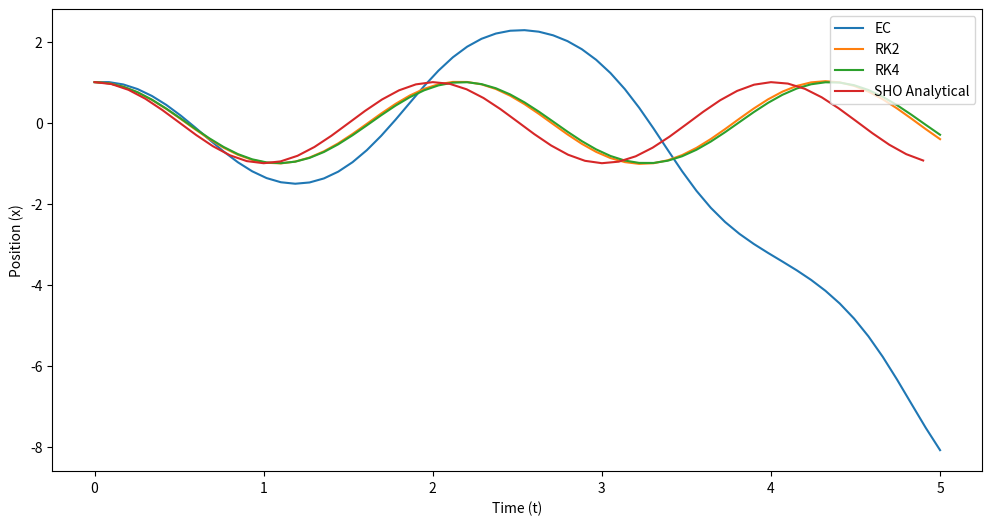
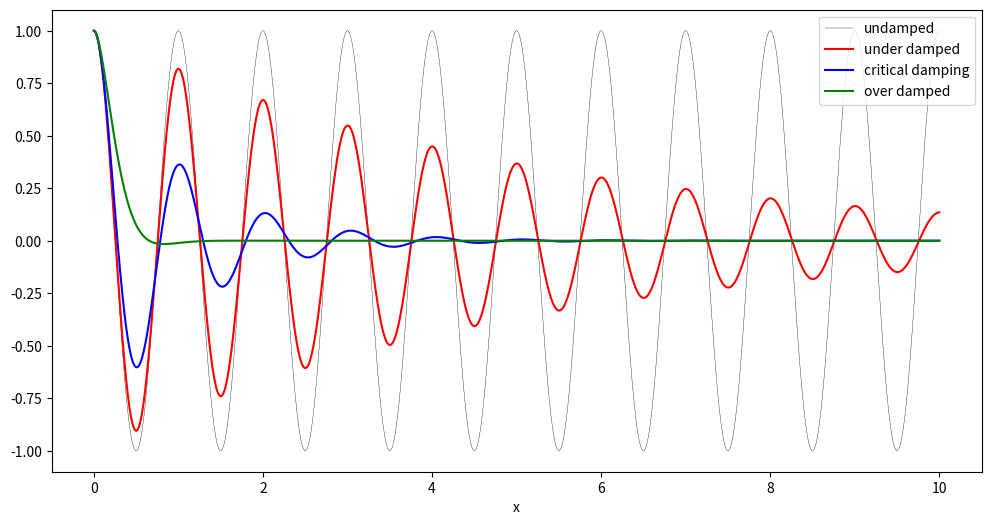
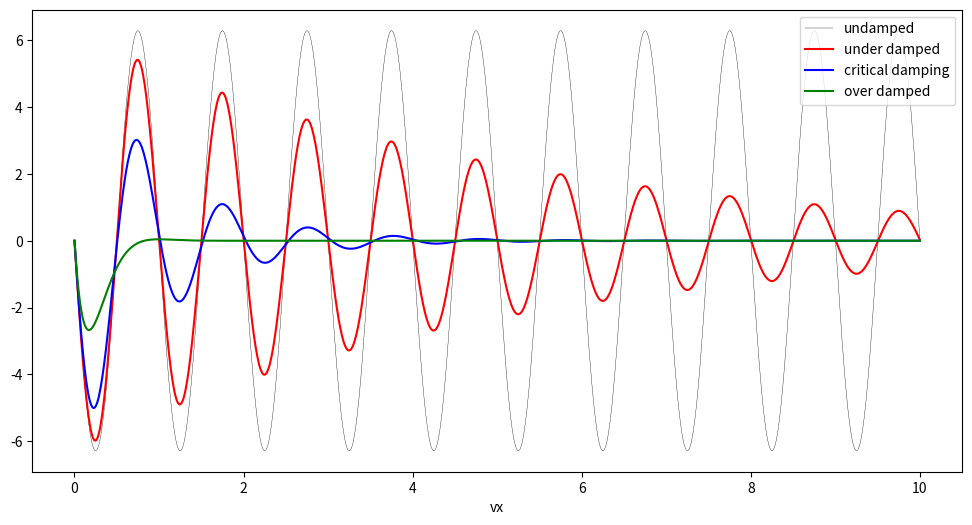

Here is the Python script that generated these plots, in order:
#!/usr/bin/env python
# coding: utf-8

# In[1]:


import numpy as np
import matplotlib.pyplot as plt


# # Activity: ODE Palooza
# 
# Y'all have worked with several different ODEs. We've learned that we can use phase space to investigate different potential families of solutions. We've learned how to read information from phase space for systems we are familiar with like a falling ball and the SHO. We've also learned how to use numerical integration to find trajectories of the system in time and in phase space. Today, you will investigate a new model. There's quite a few well-known models. 
# 
# Some of these models are listed below with links to Wikipedia articles describing them or the ideas related to them. *This is for reference, you don't need to read or understand anything deeply from these articles.*
# 
# A few 2nd order models:
# 
# 1. [The Damped Pendulum](https://en.wikipedia.org/wiki/Harmonic_oscillator#Damped_harmonic_oscillator): 
# 
# $$m\ddot{x} + b\dot{x} + kx = 0$$ 
# 
# 2. [Double Well Potential:](https://en.wikipedia.org/wiki/Double-well_potential) 
# 
# $$\ddot{x} = x-x^3$$
# 
# 3. [Van Der Pol Oscillator:](https://en.wikipedia.org/wiki/Van_der_Pol_oscillator) 
# 
# $$\dot{x}=y; \dot{y} = -x+y(1-x^2)$$
# 
# 4. [Dipole Fixed Points:](https://en.wikipedia.org/wiki/Stability_theory) 
# 
# $$\dot{x} = 2xy; \dot{y} = y^2 - x^2$$
# 
# 5. [Anharmonic Oscillator (Symmetric)](https://en.wikipedia.org/wiki/Anharmonicity) 
# 
# $$m\ddot{x} + b\dot{x} + k_1 x + k_2 x^3 = 0$$
# 
# 6. [Duffing Oscillator:](https://en.wikipedia.org/wiki/Duffing_equation) 
# 
# $$\ddot{x} + x + \epsilon x^3=0$$
# 
# I want to let your group decide what you want to explore. But a little guidance when making those choices:
# 
# 1. The Damped Pendulum is the example I am using below to show you how code works. I am not solving it or describing it much. That will be your job. You might choose this example if you don't want to make too many changes to code, but rather want to figure out how to make visualizations that explain what you are trying to do.
# 2. The remaining oscillators are relatively straightforward to implement in the code below if you break them into 1st order ODEs. Remember that you have to do that!
# 3. The models without parameter exploration are the Double Well, the Van Der Pol, and the Dipole fixed points. This might be the next easiest to work with because you don't have to manipulate or pass parameters.
# 4. There's a few of these models with parameters, you can choose those, but maybe look into reasonable values. These models are likely the most challenging in this assignment because you have to keep track of and pass parameters.
# 5. Finally, some of these models have a time depdendent component, i.e., some $F(t)$. We are neglecting that for now and will come back to it in ODE Palooza 2 - Electric Boogaloo. 

# ## Integrators
# 
# We worked with Euler-Cromer, RK2, and RK4. Below is that same code (corrected) and generalized that you are free to use and modify in your explorations. It is called just like before.

# In[2]:


def EC(y_arr, vy_arr, deltat, *args):
    '''EC performs an Euler Cromer integration for the model
    placed in the main loop. There are several checks in place
    to make sure that EC has what it needs before running.
    Think about these kinds fo checks when doing your work.
    
    We use argv to pass variable arguments to the derivative solver'''
    
    ## Make sure the arrays are clean and zeroed out to start 
    ## but we preserve any initial conditions that were set

    y0 = y_arr[0]
    vy0 = vy_arr[0]
    
    y_arr = np.zeros(len(y_arr))
    vy_arr = np.zeros(len(vy_arr))
    
    y_arr[0] = y0
    vy_arr[0] = vy0
    
    ## Another check: Make sure the arrays are the same size; else stop and raise error

    if len(y_arr) == len(vy_arr):
        
        ## Let's store the length of everything now that we know everything is the same length
        N = len(y_arr)
        
        ## We create the time array now and return it, there's no need to worry about that before now
        t_arr = np.linspace(0, N*deltat, N)
        
        ## The core of the EC algorithm
        ## For each point starting with the first and going to the last
        ## calculate the changes to the location and velocity 
        ## Add those changes to the original value and
        ## store that in the very next position in the arrays
        ## REPEAT UNTIL DONE
        
        for i in np.arange(0,len(y_arr)-1):
            
            ## ONLY THING CHANGED!!!!!
            dy_dt, dvy_dt = DeriveModel2ndOrder(y_arr[i], vy_arr[i], args)
            
            y_arr[i+1], vy_arr[i+1] = y_arr[i]+dy_dt*deltat, vy_arr[i]+dvy_dt*deltat
         
        ## Give us all that information we worked so hard for   
        return t_arr, y_arr, vy_arr
        
    else:
        
        print('Error: arrays mismatch size')

def RK2(y_arr, vy_arr, deltat, *args):
    '''RK2 performs an 2nd order Runge Kutta integration for the model
    placed in the main loop. There are several checks in place
    to make sure that RK2 has what it needs before running.
    Think about these kinds fo checks when doing your work.'''
    
    ## Make sure the arrays are clean and zeroed out to start 
    ## but we preserve any initial conditions that were set

    y0 = y_arr[0]
    vy0 = vy_arr[0]
    
    y_arr = np.zeros(len(y_arr))
    vy_arr = np.zeros(len(vy_arr))
    
    y_arr[0] = y0
    vy_arr[0] = vy0
    
    ## Another check: Make sure the arrays are the same size; else stop and raise error

    if len(y_arr) == len(vy_arr):
        
        ## Let's store the length of everything now that we know everything is the same length
        N = len(y_arr)
        
        ## We create the time array now and return it, there's no need to worry about that before now
        t_arr = np.linspace(0, N*deltat, N)
        
        
        ## The core of the RK algorithm
        ## For each point starting with the first and going to the last
        ## calculate the changes to the location and velocity 
        ## Add those changes to the original value and
        ## store that in the very next position in the arrays
        ## REPEAT UNTIL DONE
        
        for i in np.arange(0,len(y_arr)-1):
            
            ## It's two steps now
            k1_y, k1_vy = DeriveModel2ndOrder(y_arr[i], vy_arr[i], args)
            k1_y, k1_vy = k1_y*deltat, k1_vy*deltat   ## DONT FORGET THE DELTAT FOR THESE LIKE I DID FOR AN HOUR!!!!
            
            k2_y, k2_vy = DeriveModel2ndOrder(y_arr[i]+0.5*k1_y, vy_arr[i]+0.5*k1_vy, args)
            
            y_arr[i+1], vy_arr[i+1] = y_arr[i]+k2_y*deltat, vy_arr[i]+k2_vy*deltat
         
        ## Give us all that information we worked so hard for   
        return t_arr, y_arr, vy_arr
        
    else:
        
        print('Error: arrays mismatch size')
        
def RK4(y_arr, vy_arr, deltat, *args):
    '''RK4 performs an 4th order Runge Kutta integration for the model
    placed in the main loop. There are several checks in place
    to make sure that RK4 has what it needs before running.
    Think about these kinds fo checks when doing your work.'''
    
    ## Make sure the arrays are clean and zeroed out to start 
    ## but we preserve any initial conditions that were set

    y0 = y_arr[0]
    vy0 = vy_arr[0]
    
    y_arr = np.zeros(len(y_arr))
    vy_arr = np.zeros(len(vy_arr))
    
    y_arr[0] = y0
    vy_arr[0] = vy0
    
    ## Another check: Make sure the arrays are the same size; else stop and raise error

    if len(y_arr) == len(vy_arr):
        
        ## Let's store the length of everything now that we know everything is the same length
        N = len(y_arr)
        
        ## We create the time array now and return it, there's no need to worry about that before now
        t_arr = np.linspace(0, N*deltat, N)
        
        
        ## The core of the RK algorithm
        ## For each point starting with the first and going to the last
        ## calculate the changes to the location and velocity 
        ## Add those changes to the original value and
        ## store that in the very next position in the arrays
        ## REPEAT UNTIL DONE
        
        for i in np.arange(0,len(y_arr)-1):
            
            ## It's four steps now
            k1_y, k1_vy = DeriveModel2ndOrder(y_arr[i], vy_arr[i], args)
            k1_y, k1_vy = k1_y*deltat, k1_vy*deltat   ## DONT FORGET THE DELTAT FOR THESE LIKE I DID FOR AN HOUR!!!!
            
            k2_y, k2_vy = DeriveModel2ndOrder(y_arr[i]+0.5*k1_y, vy_arr[i]+0.5*k1_vy, args)
            k2_y, k2_vy = k2_y*deltat, k2_vy*deltat   ## DONT FORGET THE DELTAT FOR THESE LIKE I DID FOR AN HOUR!!!!
            
            k3_y, k3_vy = DeriveModel2ndOrder(y_arr[i]+0.5*k2_y, vy_arr[i]+0.5*k2_vy, args)
            k3_y, k3_vy = k3_y*deltat, k3_vy*deltat   ## DONT FORGET THE DELTAT FOR THESE LIKE I DID FOR AN HOUR!!!!
            
            k4_y, k4_vy = DeriveModel2ndOrder(y_arr[i]+k3_y, vy_arr[i]+k3_vy, args)
            k4_y, k4_vy = k4_y*deltat, k4_vy*deltat   ## DONT FORGET THE DELTAT FOR THESE LIKE I DID FOR AN HOUR!!!!
            
            y_arr[i+1], vy_arr[i+1] = y_arr[i]+(1.0/6)*(k1_y+2*k2_y+2*k3_y+k4_y), vy_arr[i]+(1.0/6)*(k1_vy+2*k2_vy+2*k3_vy+k4_vy)
         
        ## Give us all that information we worked so hard for   
        return t_arr, y_arr, vy_arr
        
    else:
        
        print('Error: arrays mismatch size')
    


# ## Defining the derivatives
# 
# Much of what we have to do to use these integrators is to write our differential equation in a way the computer understands. We are doing that below with the same code we have used in the past, but generalized to work with different models and different arguments. You can turn on the SHO or the Damped Harmonic Oscillator model.

# In[3]:


def DeriveModel2ndOrder(x, vx, *args):
    '''DeriveModel2ndOrder can be a general solver 
    where it takes an array of values for the DiffyQ
    and any arguments that you decide to use. Two examples appear below.
    
    Returns dx_dt and dvx_dt in that order'''
    
    ## Compute the changes; the notation is derviative of thing
    ## underscore with respect to variable, so dvy_dt means
    ## derivative of vy with respect to t
    model = 2
    
    if model == 1:
            
        ## SHO with g and l as parameters
        dvx_dt = -args[0][0]/args[0][1]*x  ## Here we make note that the order of the arguments matters
        dx_dt = vx

    elif model == 2:
        
        ## LAP with g and l as parameters
        dvx_dt = -args[0][0]/args[0][1]*np.sin(x) ## Here we make note that the order of the arguments matters
        dx_dt = vx
        
    
    ## Returns position change/dt then velocity change/dt
    return dx_dt, dvx_dt


# ## Call the code
# 
# These are the same calls we made to implement our integrators and plot

# In[4]:


## Setup time

t0 = 0
tf = 5
N = 60
deltat = (tf-t0)/N

## Setup parameters (feel free to adjust)
g = 9.8
l = 1

## Create arrays for the anaylsis
x_arr_EC = np.zeros(N)
vx_arr_EC = np.zeros(N)
x_arr_RK2 = np.zeros(N)
vx_arr_RK2 = np.zeros(N)
x_arr_RK4 = np.zeros(N)
vx_arr_RK4 = np.zeros(N)

x0 = 1
vx0 = 0

x_arr_EC[0] = x0
x_arr_RK2[0] = x0
x_arr_RK4[0] = x0


## Run our code
t_arr_EC, x_arr_EC, vx_arr_EC = EC(x_arr_EC, vx_arr_EC, deltat, g, l, t0)
t_arr_RK2, x_arr_RK2, vx_arr_RK2 = RK2(x_arr_RK2, vx_arr_RK2, deltat,  g, l, t0)
t_arr_RK4, x_arr_RK4, vx_arr_RK4 = RK4(x_arr_RK4, vx_arr_RK4, deltat,  g, l, t0)


## Plot figures
fig = plt.figure(figsize=(12,6))

plt.plot(t_arr_EC,x_arr_EC, label='EC')
plt.plot(t_arr_RK2,x_arr_RK2, label='RK2')
plt.plot(t_arr_RK4,x_arr_RK4, label='RK4')

t = np.arange(0,5,0.1)
plt.plot(t, x0*np.cos(np.sqrt(g/l)*t), label='SHO Analytical')

plt.xlabel('Time (t)')
plt.ylabel('Position (x)')
plt.legend(loc=1)


# ## Using ODEint
# 
# SciPy has a builtin integrator that does a better job than we might hope to do in most cases. It's also relatively straightforward to implement now that we know how to write differential equations in code. Below, we write the differential equation for the damped oscillator
# 
# 

# In[5]:


from scipy.integrate import odeint

def DampedOscModel(X, t, beta, omega0):
    
    x, vx = X[0], X[1]
    
    dx = vx
    dv = -2 * beta * vx - omega0**2 * x
    
    return [dx, dv]


# Below we specify the initial conditions and parameter values that are fixed.

# In[6]:


# initial state (let go from rest)
x0 = [1.0, 0.0]

# time coordinate to solve the ODE for
t = np.linspace(0, 10, 1000)
omega0 = 2*np.pi*1.0


# We call ```odeint``` with the arguments that we have to get results.

# In[7]:


# solve the ODE problem for three different values of the damping ratio

x1 = odeint(DampedOscModel, x0, t, args=(0.0, omega0)) # undamped
x2 = odeint(DampedOscModel, x0, t, args=(0.2, omega0)) # under damped
x3 = odeint(DampedOscModel, x0, t, args=(1.0, omega0)) # critial damping
x4 = odeint(DampedOscModel, x0, t, args=(5.0, omega0)) # over damped


# In[8]:


fig, ax = plt.subplots(figsize=(12,6))
ax.plot(t, x1[:,0], 'k', label="undamped", linewidth=0.25)
ax.plot(t, x2[:,0], 'r', label="under damped")
ax.plot(t, x3[:,0], 'b', label=r"critical damping")
ax.plot(t, x4[:,0], 'g', label="over damped")
plt.xlabel('t')
plt.xlabel('x')
ax.legend(loc = 1);


# In[9]:


fig, ax = plt.subplots(figsize=(12,6))
ax.plot(t, x1[:,1], 'k', label="undamped", linewidth=0.25)
ax.plot(t, x2[:,1], 'r', label="under damped")
ax.plot(t, x3[:,1], 'b', label=r"critical damping")
ax.plot(t, x4[:,1], 'g', label="over damped")
plt.xlabel('t')
plt.xlabel('vx')
ax.legend(loc = 1);


# ## Activity
# 
# Pick an ODE as a group and explore it as we have done in class. The critical element here is not only working on making the models but finding where the key components of our model evaluation framework appear in your work. It is ok if it doesn't all show up for you. We will dsicuss as a class how we might see these components in our modeling work. As a reminder, here's the framework:
# 
# ### Goal: Investigate physical systems (0.30)
#  
#  - How well does your computational essay <mark>predict</mark> or <mark>explain</mark> the system of interest?
#  - How well does your computational essay allow the user to <mark>explore</mark> and <mark>investigate</mark> the system?
# 
# ### Goal: Construct and document a reproducible process (0.10)
# 
# - How well does your computational essay <mark>reproduce</mark> your results and claims?
# - How  <mark>well documented</mark> is your computational essay?
# 
# ### Goal: Use analytical, computational, and graphical approaches (0.30)
# 
# - How well does your computational essay document your <mark>assumptions</mark>?
# - How well does your computational essay produce an <mark>understandable</mark> and <mark>parsimonious</mark> model?
# - How well does your computational essay explain the <mark>limitations</mark> of your analysis?
# 
# ### Goal: Provide evidence of the quality of their work
# 
# - How well does your computational essay <mark>present</mark>  the case for its claims?
# - How well <mark>validated</mark>  is your model?
# 
# ### Goal: Collaborate effectively
# 
# - How well did you <mark>share</mark>  in the class's knowledge?
#   - How well is that documented in your computational essay?
# - How well did you <mark>work with your partner</mark> ? *For those choosing to do so*

# 
